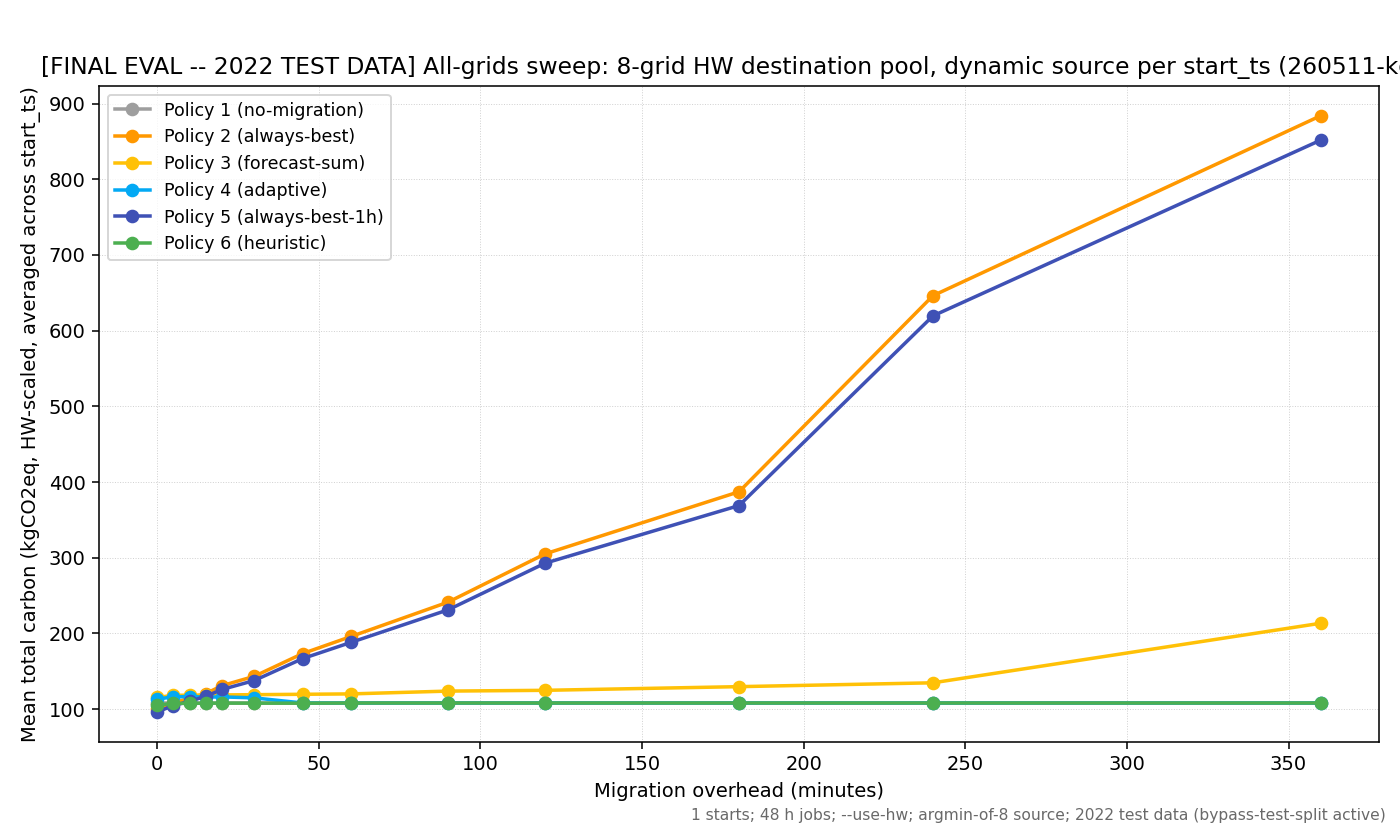

The table this chart was drawn from, first rows:
overhead_min, start_ts, source_grid_chosen, policy, total_carbon_kgco2eq, migration_count, dest_grids_visited
0, 1666576800, ERCO, 1, 108.1, 0, 
0, 1666576800, ERCO, 2, 99.55, 14, SWPP|ERCO|SWPP|ERCO|NEVP|PNM|IPCO|ERCO|I…
0, 1666576800, ERCO, 3, 115.4, 3, PNM|IPCO|PNM
0, 1666576800, ERCO, 4, 113.2, 2, PNM|ERCO
0, 1666576800, ERCO, 5, 96.44, 15, SWPP|ERCO|SWPP|ERCO|NEVP|PNM|IPCO|ERCO|I…
0, 1666576800, ERCO, 6, 105.3, 1, PNM
5, 1666576800, ERCO, 1, 108.1, 0, 
5, 1666576800, ERCO, 2, 108.5, 15, SWPP|ERCO|SWPP|ERCO|NEVP|PNM|IPCO|ERCO|I…
5, 1666576800, ERCO, 3, 118.2, 1, PNM
5, 1666576800, ERCO, 4, 116.2, 2, PNM|ERCO
5, 1666576800, ERCO, 5, 104.7, 15, SWPP|ERCO|SWPP|ERCO|NEVP|PNM|IPCO|ERCO|I…
5, 1666576800, ERCO, 6, 107.5, 1, PNM
10, 1666576800, ERCO, 1, 108.1, 0, 
10, 1666576800, ERCO, 2, 114.4, 15, SWPP|ERCO|SWPP|ERCO|NEVP|PNM|IPCO|ERCO|I…
10, 1666576800, ERCO, 3, 118.4, 1, PNM
10, 1666576800, ERCO, 4, 116.5, 2, PNM|ERCO
10, 1666576800, ERCO, 5, 110.3, 15, SWPP|ERCO|SWPP|ERCO|NEVP|PNM|IPCO|ERCO|I…
10, 1666576800, ERCO, 6, 107.6, 1, PNM
15, 1666576800, ERCO, 1, 108.1, 0, 
15, 1666576800, ERCO, 2, 120.5, 15, SWPP|ERCO|SWPP|ERCO|NEVP|PNM|IPCO|ERCO|I…
15, 1666576800, ERCO, 3, 118.6, 1, PNM
15, 1666576800, ERCO, 4, 115.9, 2, PNM|ERCO
15, 1666576800, ERCO, 5, 117, 16, SWPP|ERCO|SWPP|ERCO|NEVP|PNM|IPCO|ERCO|I…
15, 1666576800, ERCO, 6, 107.8, 1, PNM
20, 1666576800, ERCO, 1, 108.1, 0, 
20, 1666576800, ERCO, 2, 130.9, 16, SWPP|ERCO|SWPP|ERCO|NEVP|PNM|IPCO|ERCO|I…
20, 1666576800, ERCO, 3, 118.7, 1, PNM
20, 1666576800, ERCO, 4, 116.1, 2, PNM|ERCO
20, 1666576800, ERCO, 5, 125.9, 16, SWPP|ERCO|SWPP|ERCO|NEVP|PNM|IPCO|ERCO|I…
20, 1666576800, ERCO, 6, 107.9, 1, PNM
30, 1666576800, ERCO, 1, 108.1, 0, 
30, 1666576800, ERCO, 2, 143.3, 16, SWPP|ERCO|SWPP|ERCO|NEVP|PNM|IPCO|ERCO|I…
30, 1666576800, ERCO, 3, 119.1, 1, PNM
30, 1666576800, ERCO, 4, 114.8, 2, PNM|ERCO
30, 1666576800, ERCO, 5, 137.8, 16, SWPP|ERCO|SWPP|ERCO|NEVP|PNM|IPCO|ERCO|I…
30, 1666576800, ERCO, 6, 107.9, 1, PNM
45, 1666576800, ERCO, 1, 108.1, 0, 
45, 1666576800, ERCO, 2, 173.4, 18, SWPP|ERCO|SWPP|ERCO|NEVP|PNM|IPCO|ERCO|I…
45, 1666576800, ERCO, 3, 119.6, 1, PNM
45, 1666576800, ERCO, 4, 108.1, 0, 
45, 1666576800, ERCO, 5, 166.8, 18, SWPP|ERCO|SWPP|ERCO|NEVP|PNM|IPCO|ERCO|I…
45, 1666576800, ERCO, 6, 107.8, 1, PNM
60, 1666576800, ERCO, 1, 108.1, 0, 
60, 1666576800, ERCO, 2, 196, 19, SWPP|ERCO|SWPP|ERCO|NEVP|PNM|IPCO|ERCO|I…
60, 1666576800, ERCO, 3, 120.1, 1, PNM
60, 1666576800, ERCO, 4, 108.1, 0, 
60, 1666576800, ERCO, 5, 188.3, 19, SWPP|ERCO|SWPP|ERCO|NEVP|PNM|IPCO|ERCO|I…
60, 1666576800, ERCO, 6, 108.1, 0, 
90, 1666576800, ERCO, 1, 108.1, 0, 
90, 1666576800, ERCO, 2, 241.4, 19, SWPP|ERCO|SWPP|ERCO|NEVP|PNM|IPCO|ERCO|I…
90, 1666576800, ERCO, 3, 123.8, 1, PNM
90, 1666576800, ERCO, 4, 108.1, 0, 
90, 1666576800, ERCO, 5, 231.2, 19, SWPP|ERCO|SWPP|ERCO|NEVP|PNM|IPCO|ERCO|I…
90, 1666576800, ERCO, 6, 108.1, 0, 
120, 1666576800, ERCO, 1, 108.1, 0, 
120, 1666576800, ERCO, 2, 305.1, 22, SWPP|ERCO|SWPP|ERCO|NEVP|PNM|IPCO|ERCO|I…
120, 1666576800, ERCO, 3, 124.8, 1, PNM
120, 1666576800, ERCO, 4, 108.1, 0, 
120, 1666576800, ERCO, 5, 292.8, 22, SWPP|ERCO|SWPP|ERCO|NEVP|PNM|IPCO|ERCO|I…
120, 1666576800, ERCO, 6, 108.1, 0, 
... 18 more rows
